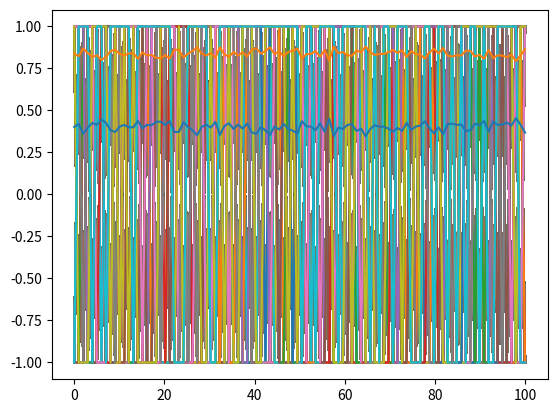

Here is the Python script that generated this plot:
import numpy as np
import matplotlib.pyplot as plt

n=100
N=1000
p=0.7

X=np.zeros((N,n))

for i in range(n):
  X[:,i]+=2*np.random.binomial(1,p,N)-1

mu=np.zeros(n)
var=np.zeros(n)
for i in range(n):
    mu[i]+=np.mean(X[:,i])
    var[i]+=np.var(X[:,i])

samp=np.linspace(0,100,100)

for i in range(N):
    plt.plot(samp,X[i])

plt.plot(samp,mu)
plt.show()

plt.plot(samp,var)
plt.show()
'''
X(n)=2P-1
E[X]=2E[P]-1=2p-1
var(X)=E[(X-u)²]=...E[4Z²]
'''
